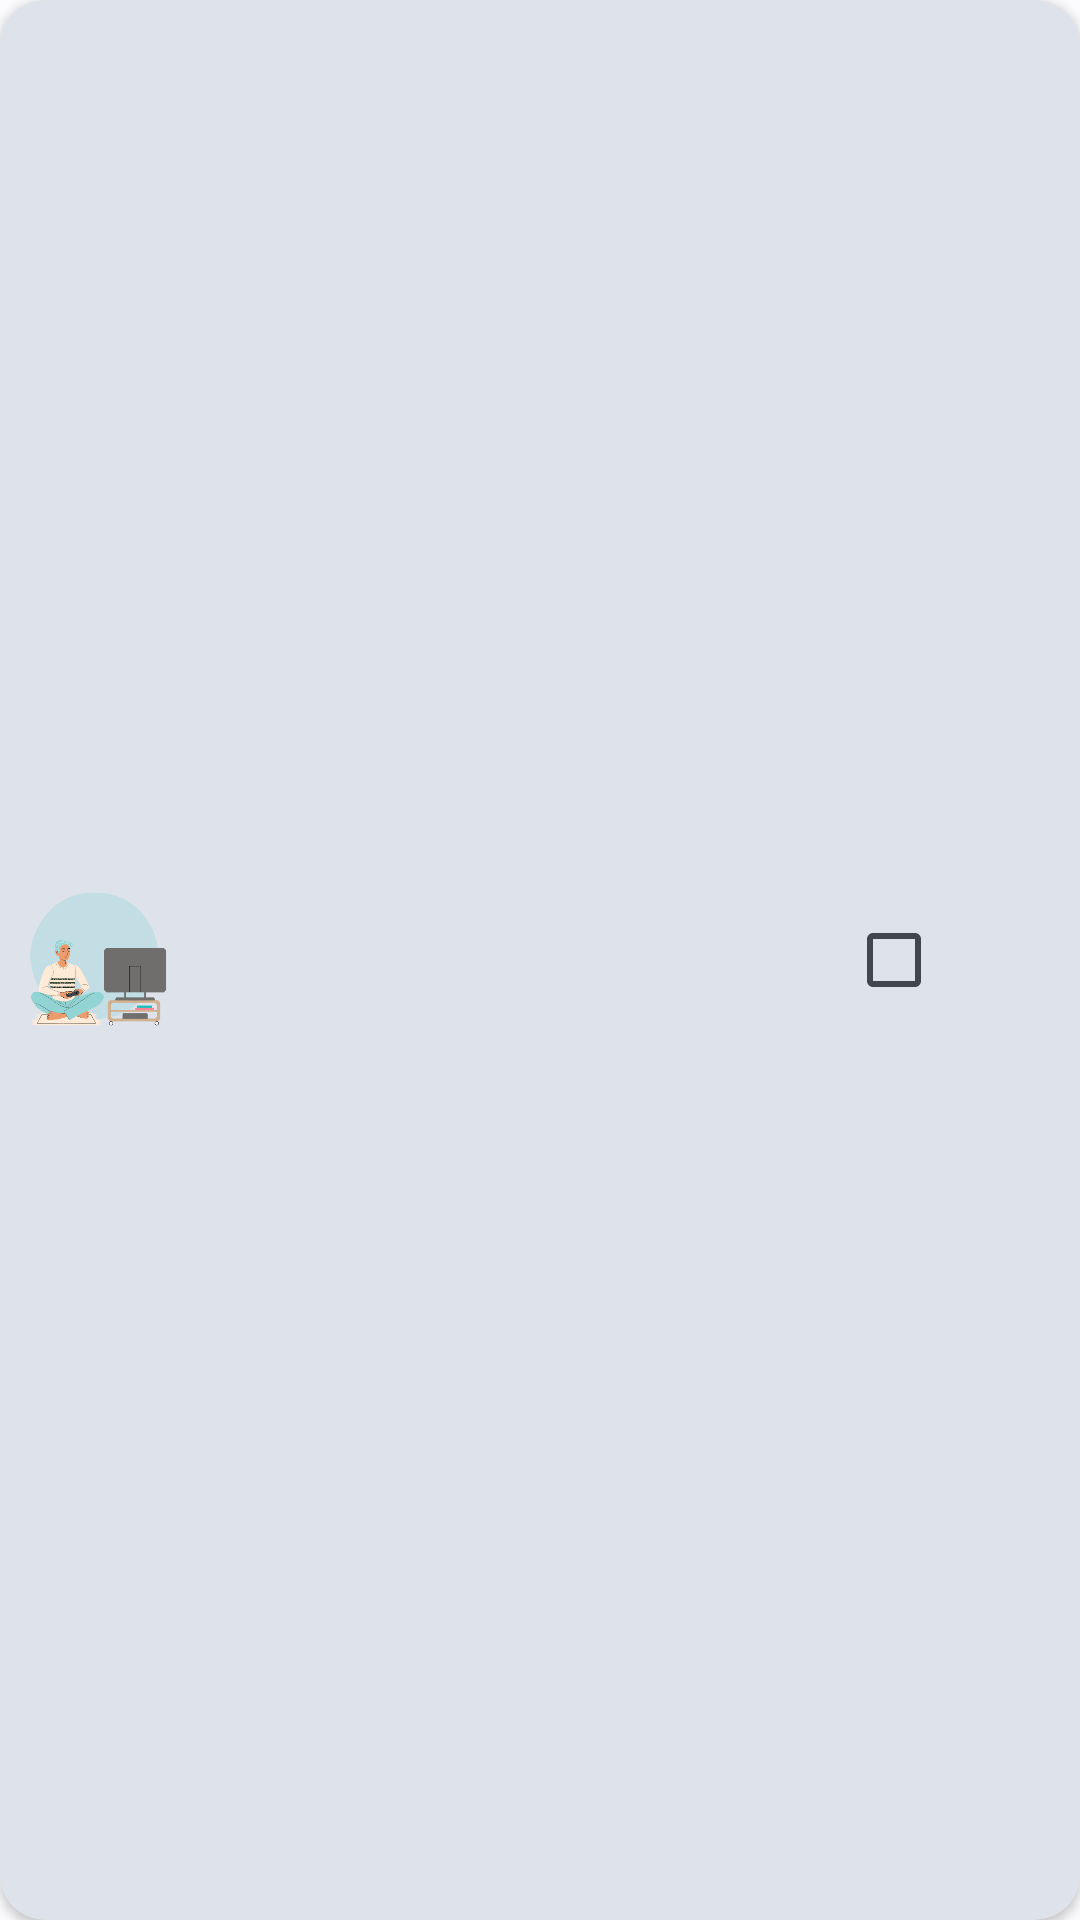

Write the Android layout XML for this screen, with the resource values it uses.
<!-- AndroidManifest.xml: application theme Theme.PromoHub -->
<!-- res/layout/store_select_item.xml -->
<?xml version="1.0" encoding="utf-8"?>
<androidx.constraintlayout.widget.ConstraintLayout xmlns:android="http://schemas.android.com/apk/res/android"
    xmlns:app="http://schemas.android.com/apk/res-auto"
    xmlns:tools="http://schemas.android.com/tools"
    android:layout_width="match_parent"
    android:layout_height="90dp"
    android:layout_marginBottom="10dp"
    >

    <androidx.cardview.widget.CardView
        android:layout_width="match_parent"
        android:layout_height="match_parent"
        android:backgroundTint="?attr/colorSurfaceVariant"
        android:elevation="0dp"
        app:cardCornerRadius="15dp"
        app:layout_constraintBottom_toBottomOf="parent"
        app:layout_constraintEnd_toEndOf="parent"
        app:layout_constraintStart_toStartOf="parent"
        app:layout_constraintTop_toTopOf="parent">

        <androidx.constraintlayout.widget.ConstraintLayout
            android:layout_width="match_parent"
            android:layout_height="match_parent">

            <ImageView
                android:id="@+id/imageView_logo"
                android:layout_width="50dp"
                android:layout_height="match_parent"
                android:layout_marginStart="8dp"
                android:layout_marginTop="8dp"
                android:layout_marginBottom="8dp"
                android:contentDescription="@string/logo_of_store"
                android:scaleType="centerInside"
                app:layout_constraintBottom_toBottomOf="parent"
                app:layout_constraintStart_toStartOf="parent"
                app:layout_constraintTop_toTopOf="parent"
                app:srcCompat="@drawable/home_game" />

            <TextView
                android:id="@+id/textview_store_name"
                android:layout_width="0dp"
                android:layout_height="wrap_content"
                android:layout_marginStart="16dp"
                android:textAlignment="textStart"
                android:textColor="?attr/colorOnSurfaceVariant"
                android:textSize="18sp"
                android:textStyle="bold"
                app:layout_constraintBottom_toBottomOf="parent"
                app:layout_constraintEnd_toStartOf="@+id/checkBox"
                app:layout_constraintStart_toEndOf="@+id/imageView_logo"
                app:layout_constraintTop_toTopOf="parent" />

            <CheckBox
                android:id="@+id/checkBox"
                android:layout_width="70dp"
                android:layout_height="70dp"
                android:layout_marginEnd="8dp"
                app:layout_constraintBottom_toBottomOf="parent"
                app:layout_constraintEnd_toEndOf="parent"
                app:layout_constraintTop_toTopOf="parent" />
        </androidx.constraintlayout.widget.ConstraintLayout>
    </androidx.cardview.widget.CardView>

</androidx.constraintlayout.widget.ConstraintLayout>
<!-- resources referenced by this layout -->
<resources>
  <string name="logo_of_store">logo of store</string>
  <style name="Theme.PromoHub" parent="Base.Theme.PromoHub" />
  <style name="Base.Theme.PromoHub" parent="Theme.Material3.Light.NoActionBar">
          
          
          <item name="colorPrimary">@color/md_theme_light_primary</item>
          <item name="colorOnPrimary">@color/md_theme_light_onPrimary</item>
          <item name="colorPrimaryContainer">@color/md_theme_light_primaryContainer</item>
          <item name="colorOnPrimaryContainer">@color/md_theme_light_onPrimaryContainer</item>
          <item name="colorSecondary">@color/md_theme_light_secondary</item>
          <item name="colorOnSecondary">@color/md_theme_light_onSecondary</item>
          <item name="colorSecondaryContainer">@color/md_theme_light_secondaryContainer</item>
          <item name="colorOnSecondaryContainer">@color/md_theme_light_onSecondaryContainer</item>
          <item name="colorTertiary">@color/md_theme_light_tertiary</item>
          <item name="colorOnTertiary">@color/md_theme_light_onTertiary</item>
          <item name="colorTertiaryContainer">@color/md_theme_light_tertiaryContainer</item>
          <item name="colorOnTertiaryContainer">@color/md_theme_light_onTertiaryContainer</item>
          <item name="colorError">@color/md_theme_light_error</item>
          <item name="colorOnError">@color/md_theme_light_onError</item>
          <item name="colorErrorContainer">@color/md_theme_light_errorContainer</item>
          <item name="colorOnErrorContainer">@color/md_theme_light_onErrorContainer</item>
          <item name="colorOutline">@color/md_theme_light_outline</item>
          <item name="android:colorBackground">@color/md_theme_light_background</item>
          <item name="colorOnBackground">@color/md_theme_light_onBackground</item>
          <item name="colorSurface">@color/md_theme_light_surface</item>
          <item name="colorOnSurface">@color/md_theme_light_onSurface</item>
          <item name="colorSurfaceVariant">@color/md_theme_light_surfaceVariant</item>
          <item name="colorOnSurfaceVariant">@color/md_theme_light_onSurfaceVariant</item>
          <item name="colorSurfaceInverse">@color/md_theme_light_inverseSurface</item>
          <item name="colorOnSurfaceInverse">@color/md_theme_light_inverseOnSurface</item>
          <item name="colorPrimaryInverse">@color/md_theme_light_inversePrimary</item>
      </style>
  <color name="md_theme_light_primary">#00639B</color>
  <color name="md_theme_light_onPrimary">#FFFFFF</color>
  <color name="md_theme_light_primaryContainer">#CEE5FF</color>
  <color name="md_theme_light_onPrimaryContainer">#001D33</color>
  <color name="md_theme_light_secondary">#51606F</color>
  <color name="md_theme_light_onSecondary">#FFFFFF</color>
  <color name="md_theme_light_secondaryContainer">#D5E4F7</color>
  <color name="md_theme_light_onSecondaryContainer">#0E1D2A</color>
  <color name="md_theme_light_tertiary">#68587A</color>
  <color name="md_theme_light_onTertiary">#FFFFFF</color>
  <color name="md_theme_light_tertiaryContainer">#EEDBFF</color>
  <color name="md_theme_light_onTertiaryContainer">#231533</color>
  <color name="md_theme_light_error">#BA1A1A</color>
  <color name="md_theme_light_onError">#FFFFFF</color>
  <color name="md_theme_light_errorContainer">#FFDAD6</color>
  <color name="md_theme_light_onErrorContainer">#410002</color>
  <color name="md_theme_light_outline">#72777F</color>
  <color name="md_theme_light_background">#FCFCFF</color>
  <color name="md_theme_light_onBackground">#1A1C1E</color>
  <color name="md_theme_light_surface">#FCFCFF</color>
  <color name="md_theme_light_onSurface">#1A1C1E</color>
  <color name="md_theme_light_surfaceVariant">#DEE3EB</color>
  <color name="md_theme_light_onSurfaceVariant">#42474E</color>
  <color name="md_theme_light_inverseSurface">#2F3033</color>
  <color name="md_theme_light_inverseOnSurface">#F0F0F4</color>
  <color name="md_theme_light_inversePrimary">#96CBFF</color>
</resources>
